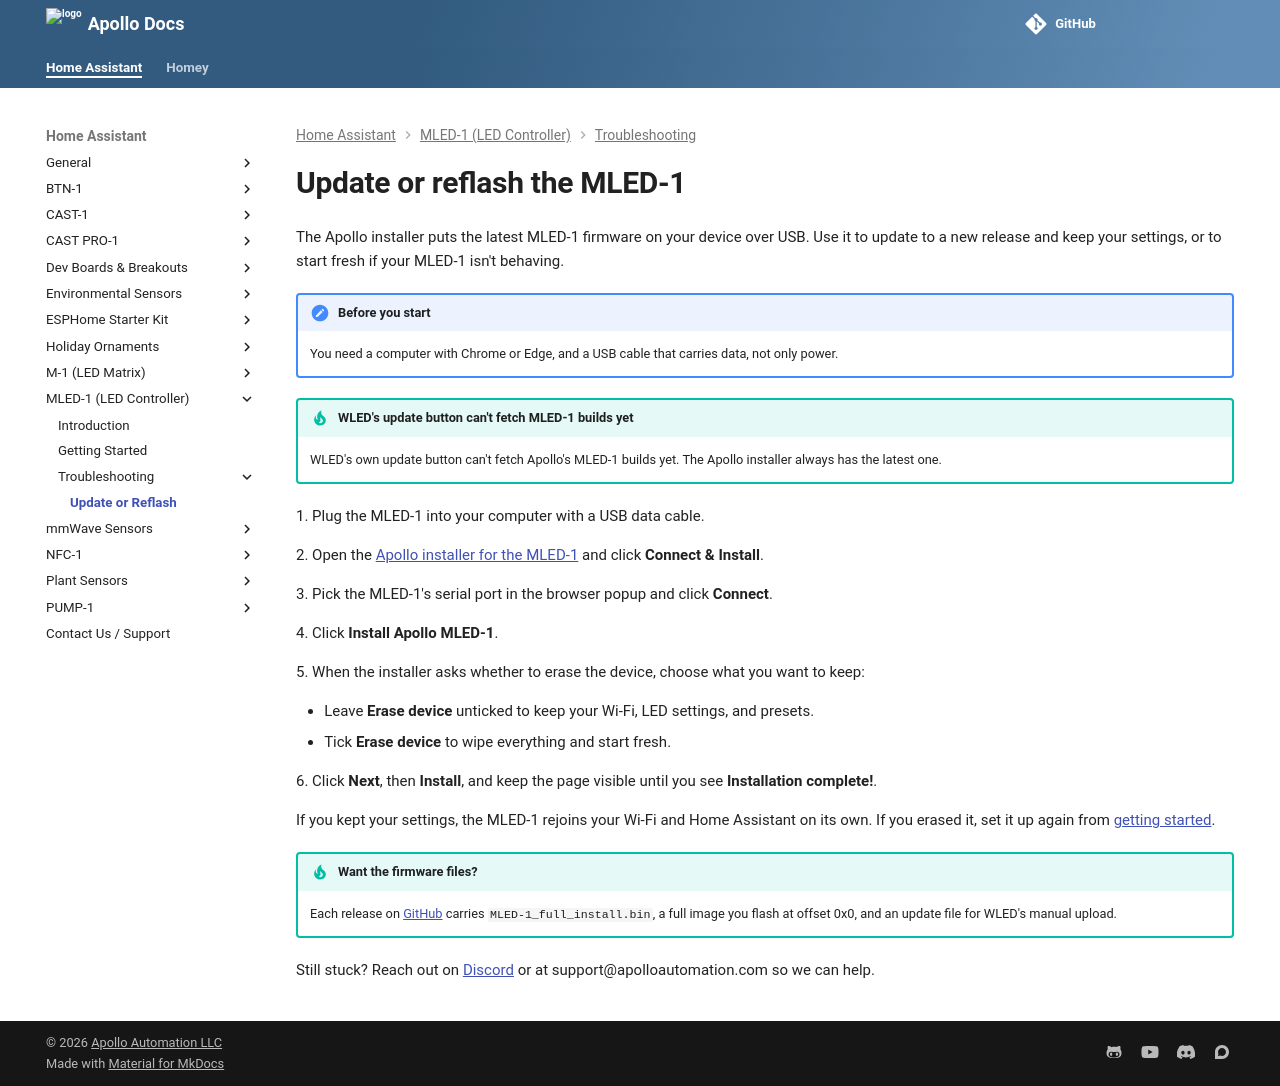

repository: ApolloAutomation/docs · page: products/mled1/troubleshooting/reflash/index.html · generator: mkdocs

---
title: Update or reflash the MLED-1
description: Update your Apollo MLED-1 to the latest firmware, or reflash it from scratch, with the Apollo installer in your browser.
---
# Update or reflash the MLED-1

The Apollo installer puts the latest MLED-1 firmware on your device over USB. Use it to update to a new release and keep your settings, or to start fresh if your MLED-1 isn't behaving.

!!! note "Before you start"

    You need a computer with Chrome or Edge, and a USB cable that carries data, not only power.

!!! tip "WLED's update button can't fetch MLED-1 builds yet"

    WLED's own update button can't fetch Apollo's MLED-1 builds yet. The Apollo installer always has the latest one.

1\. Plug the MLED-1 into your computer with a USB data cable.

2\. Open the [Apollo installer for the MLED-1](https://install.apolloautomation.com/#/mled-1) and click **Connect & Install**.

3\. Pick the MLED-1's serial port in the browser popup and click **Connect**.

4\. Click **Install Apollo MLED-1**.

5\. When the installer asks whether to erase the device, choose what you want to keep:

- Leave **Erase device** unticked to keep your Wi-Fi, LED settings, and presets.
- Tick **Erase device** to wipe everything and start fresh.

6\. Click **Next**, then **Install**, and keep the page visible until you see **Installation complete!**.

If you kept your settings, the MLED-1 rejoins your Wi-Fi and Home Assistant on its own. If you erased it, set it up again from [getting started](../setup/getting-started.md#connect-to-your-network).

!!! tip "Want the firmware files?"

    Each release on [GitHub](https://github.com/ApolloAutomation/MLED-1/releases) carries `MLED-1_full_install.bin`, a full image you flash at offset 0x0, and an update file for WLED's manual upload.

Still stuck? Reach out on [Discord](https://link.apolloautomation.com/discord) or at support@apolloautomation.com so we can help.
